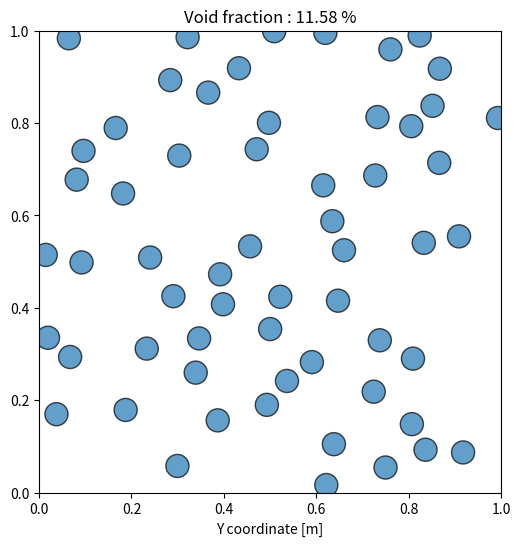

Python code for this plot:
# -*- coding: utf-8 -*-
"""
Created on Fri Jun 27 14:30:35 2025

@author: vincent.longchamp
"""

import numpy as np
import random
import math
import matplotlib.pyplot as plt

#%% FUNCTIONS

# Return random value, gaussian distribution centered on R, with 2*R*delta_R the width at half maximum
def random_radius_gauss(R,delta_R):
    r=-1
    r_min=0
    c = 2*R*delta_R/(2*np.power(2*np.log(2),1/2))
    while r < r_min :
        r = random.gauss(R, c)
        return r
    
# Random generation of pore (position and radius) 
def random_pore_coordinate(Lx, Ly, R, delta_R):
    if delta_R == 0 :
        r = R 
    elif random_radius == "gauss" :
        r = random_radius_gauss(R,delta_R)
    elif random_radius == "uni" :
        r = random.uniform(R*(1-delta_R), R*(1+delta_R))
    else :
        r = R 
    if allow_open_porosities :
        return [random.uniform(0,Lx) ,  random.uniform(0,Ly) , r]
    else :
        return [random.uniform(r+minimal_gap,Lx-r-minimal_gap) ,  random.uniform(r+minimal_gap,Ly-r-minimal_gap) , r]

# Compute the distance between two points of the plane
def compute_distance(x1,y1,x2,y2):
    return math.sqrt(pow(x1-x2,2)+pow(y1-y2,2))

# Check if pore intersect another pore in porosities
def check_intersection(pore, porosities):
    ok = True
    i = 0
    imax = len(porosities)
    while ok and i<imax :
        d = compute_distance(pore[0],pore[1],porosities[i][0],porosities[i][1])
        if d < pore[-1]+porosities[i][-1]+minimal_gap :
            ok = False
        i+=1
    return ok
    
# Ccompute the volume void fraction
def compute_vf(Lx,Ly,porosities):
    A0 = Lx*Ly
    Ap = 0
    for pore in porosities :
        Ap+=math.pi*pore[-1]*pore[-1]
    return (Ap/A0)

# Gaussian law
def gaussienne(x, offset=0, fwhm=1, puissance=2) :
    c = fwhm/(2*np.power(2*np.log(2),1/puissance))
    return np.exp(-1*np.power(x-offset,puissance)/(2*np.power(c,puissance)))
    
#%% GENERATION
Lx = 1      # length along X
Ly = 1      # length along Y
R = 0.025    # Pore radius
minimal_gap = 0.5*R # Minimal gap between pore 

random_radius = "none" # Choice of random type, possible value : gauss, uni, none
delta_R = 0.1  # Variation of pore radius : +-R*delta_R, only if random_radius != "none" 

void_fraction = 0.115 # Target void_fraction
allow_open_porosities = True # Allow pores to intersect a boundary (edge of the domain)

porosities = [] # List of generated porosities
current_vf = 0  # current void fraction
it = 0          # iteration number to stop the loop
while current_vf < void_fraction and it < 10000 :
    pore = random_pore_coordinate(Lx, Ly, R, delta_R)
    ok = check_intersection(pore,porosities)
    if ok :
        porosities.append(pore)
    current_vf = compute_vf(Lx,Ly,porosities)
    it+=1
print(it)


# R = 0.01    # Pore radius
# delta_R = 0.1  # Variation of pore radius : +-R*delta_R 
# minimal_gap = 0.1*R # Minimal gap between pore 
# void_fraction_2 = 0.15
# it= 0
# while current_vf < void_fraction_2 and it < 10000 :
#     pore = random_pore_coordinate(Lx, Ly, R, delta_R)
#     ok = check_intersection(pore,porosities)
#     if ok :
#         porosities.append(pore)
#     current_vf = compute_vf(Lx,Ly,porosities)
#     it+=1
# print(it)

    
#%% PLOT

# Pores positions
fig,ax =plt.subplots(1,1,figsize=(8,6))
ax.set_title("Void fraction : %.2f"%(current_vf*100)+" %")
plt.gca().set_aspect(aspect = 'equal')
ax.set_xlim(0,Lx)
ax.set_ylim(0,Ly)
ax.set_xlabel("X coordinate [m]")
ax.set_xlabel("Y coordinate [m]")
for pore in porosities : 
    circ = plt.Circle((pore[0],pore[1]), pore[-1],edgecolor="black",lw=1,alpha=0.7)
    ax.add_patch(circ)


# Histogram of pore radius
if random_radius != 'none':
    fig2, axh = plt.subplots(1,1,figsize=(8,6))
    axh.set_xlabel("Pore radius [m]") 
    axh.set_ylabel("Quantity") 
    Radius = np.array(porosities)[:,-1] 
    histo=axh.hist(Radius,histtype='bar',rwidth=0.9,bins=10)
    axh.set_xlim(xmin=0, xmax=np.max(Radius)*1.2)
    axh.set_title("Total pore number : %i "%(len(Radius)))
    
    if random_radius == "gauss" :
        x = np.linspace(0, np.max(Radius)*1.2, 1000)
        y = gaussienne(x, R, 2*R*delta_R) * np.max(histo[0])
        axh.plot(x,y)
    elif random_radius == "uni" :
        axh.plot([0,R*(1-delta_R),R*(1-delta_R),R*(1+delta_R),R*(1+delta_R),np.max(Radius)*1.2], [0,0,np.max(histo[0]),np.max(histo[0]),0,0])